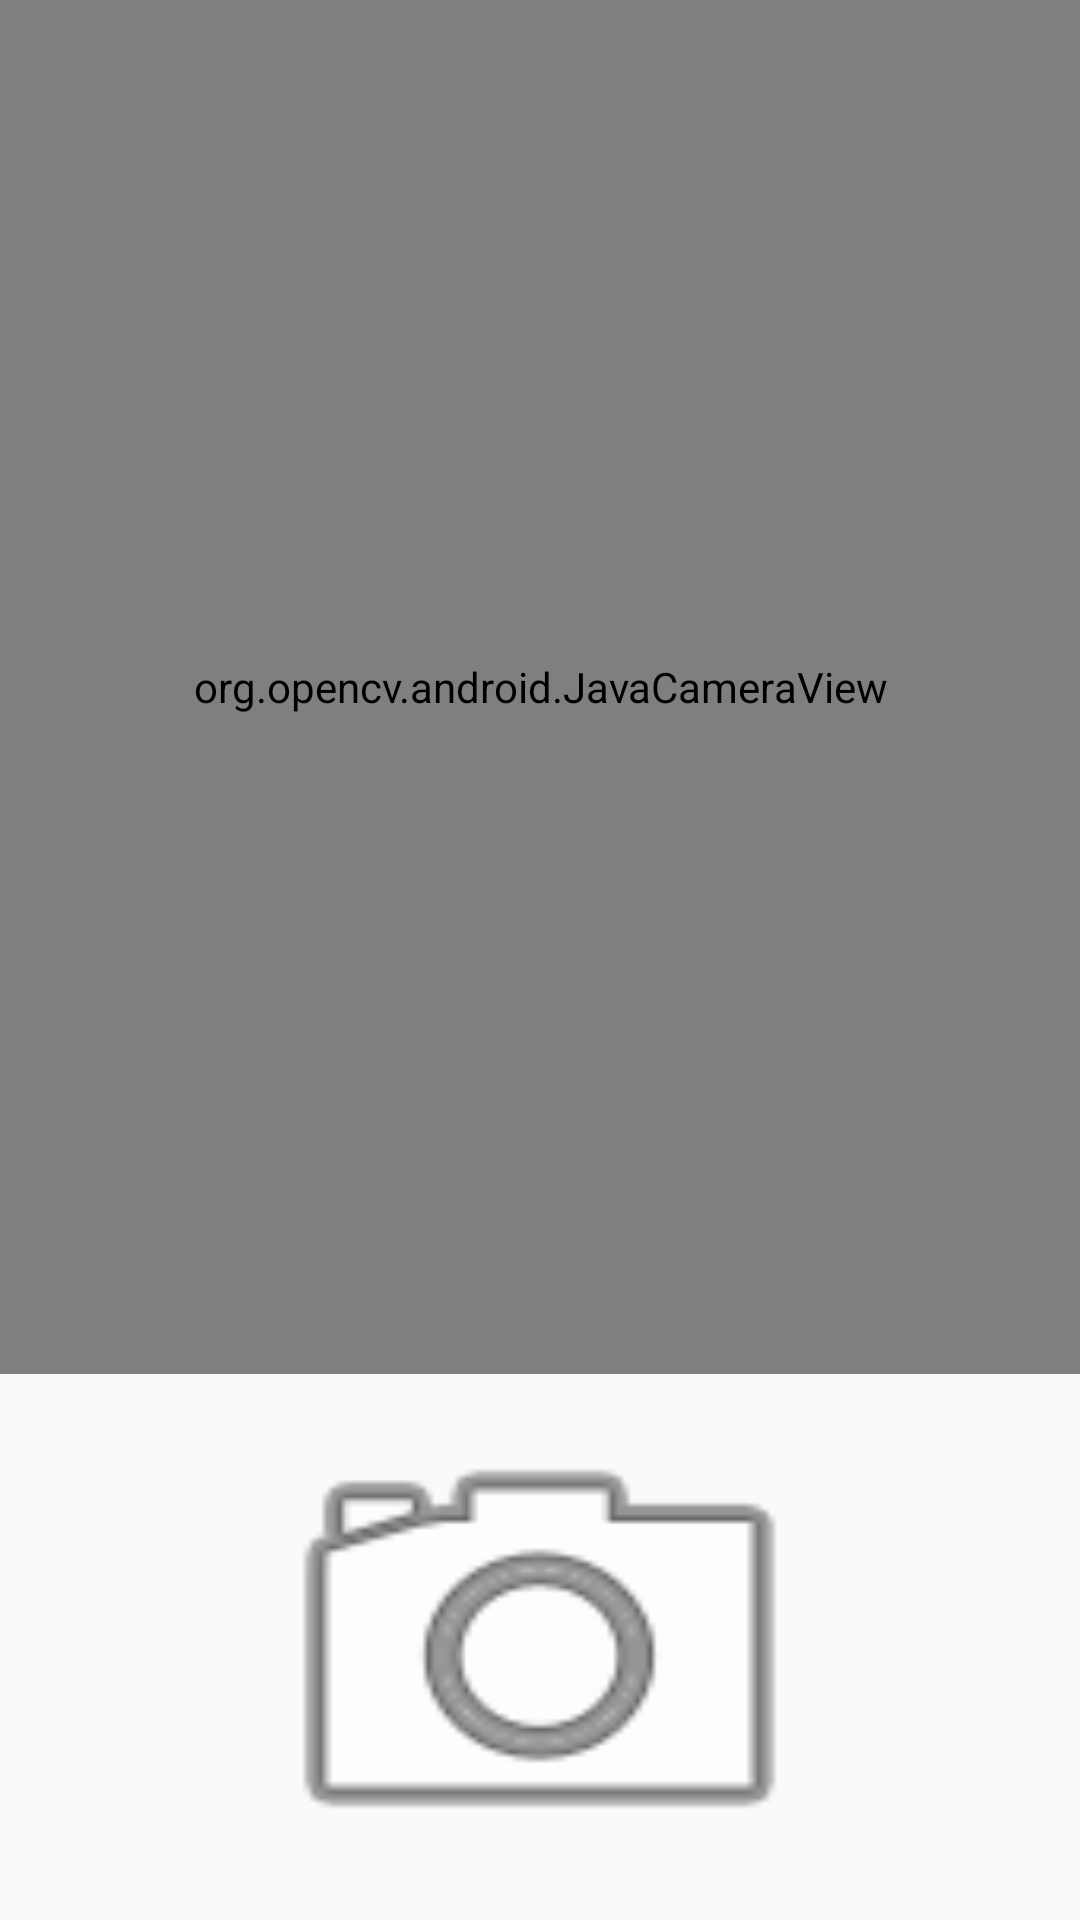

Here is an Android app screen rendered from its layout file. Give the layout XML and the strings, colors and styles it references.
<!-- AndroidManifest.xml: application theme AppTheme -->
<!-- res/layout/show_camera_2.xml -->
<?xml version="1.0" encoding="utf-8"?>
<LinearLayout xmlns:android="http://schemas.android.com/apk/res/android"
    android:orientation="vertical" android:layout_width="match_parent"
    xmlns:opencv="http://schemas.android.com/apk/res-auto"
    android:layout_height="match_parent"
    android:weightSum="1">

    <org.opencv.android.JavaCameraView
        android:layout_width="match_parent"
        android:layout_height="458dp"
        android:id="@+id/show_camera_2"
        opencv:show_fps="true"
        opencv:camera_id="any" />

    <Button
        android:layout_width="203dp"
        android:layout_height="match_parent"
        android:background="@android:drawable/ic_menu_camera"
        android:id="@+id/show_camera_2_button"
        android:layout_gravity="bottom|center_horizontal"
        android:gravity="bottom|end"
        android:foregroundGravity="bottom|center_horizontal" />

</LinearLayout>
<!-- resources referenced by this layout -->
<resources>
  <style name="AppTheme" parent="Theme.AppCompat.Light.DarkActionBar">
          
          <item name="colorPrimary">@color/colorPrimary</item>
          <item name="colorPrimaryDark">@color/colorPrimaryDark</item>
          <item name="colorAccent">@color/colorAccent</item>
      </style>
  <color name="colorPrimary">#BC0023</color>
  <color name="colorPrimaryDark">#D91E18</color>
  <color name="colorAccent">#FF4081</color>
</resources>
